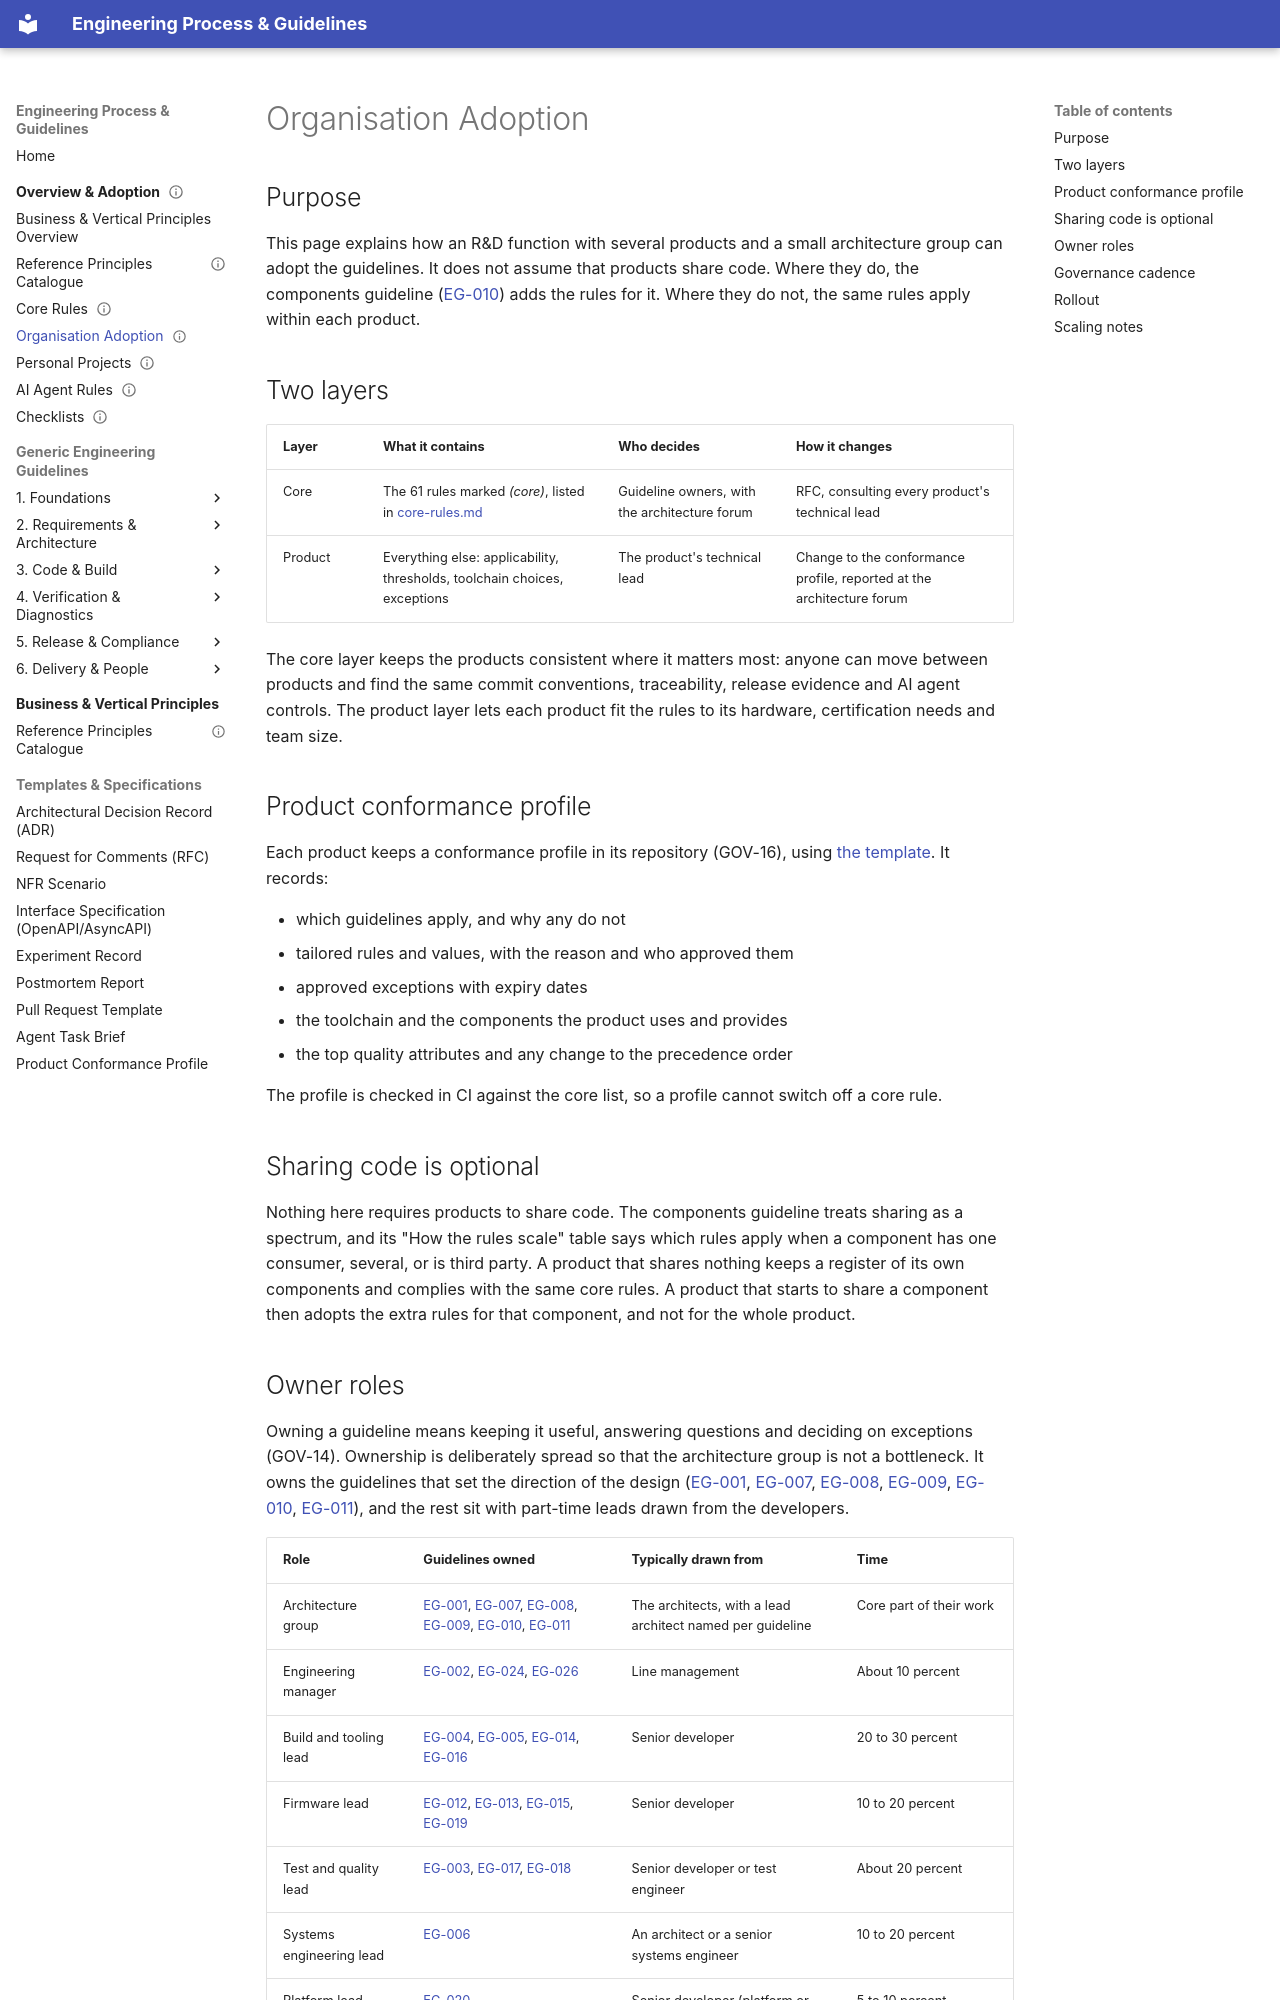

repository: markbac/EngineeringProcess · page: guidelines/organisation-adoption/index.html · generator: mkdocs

---
title: "Adopting the guidelines across several products"
status: draft
owner: "Architecture group"
last-reviewed: 2026-09-29
---

## Purpose

This page explains how an R&D function with several products and a small architecture group can adopt the guidelines. It does not assume that products share code. Where they do, the components guideline ([EG-010](eg-010-components-reuse-and-variants.md)) adds the rules for it. Where they do not, the same rules apply within each product.

## Two layers

| Layer | What it contains | Who decides | How it changes |
|-------|------------------|-------------|----------------|
| Core | The 61 rules marked *(core)*, listed in [core-rules.md](core-rules.md) | Guideline owners, with the architecture forum | RFC, consulting every product's technical lead |
| Product | Everything else: applicability, thresholds, toolchain choices, exceptions | The product's technical lead | Change to the conformance profile, reported at the architecture forum |

The core layer keeps the products consistent where it matters most: anyone can move between products and find the same commit conventions, traceability, release evidence and AI agent controls. The product layer lets each product fit the rules to its hardware, certification needs and team size.

## Product conformance profile

Each product keeps a conformance profile in its repository (GOV-16), using [the template](../templates-reference/product-conformance-profile.md). It records:

- which guidelines apply, and why any do not
- tailored rules and values, with the reason and who approved them
- approved exceptions with expiry dates
- the toolchain and the components the product uses and provides
- the top quality attributes and any change to the precedence order

The profile is checked in CI against the core list, so a profile cannot switch off a core rule.

## Sharing code is optional

Nothing here requires products to share code. The components guideline treats sharing as a spectrum, and its "How the rules scale" table says which rules apply when a component has one consumer, several, or is third party. A product that shares nothing keeps a register of its own components and complies with the same core rules. A product that starts to share a component then adopts the extra rules for that component, and not for the whole product.
